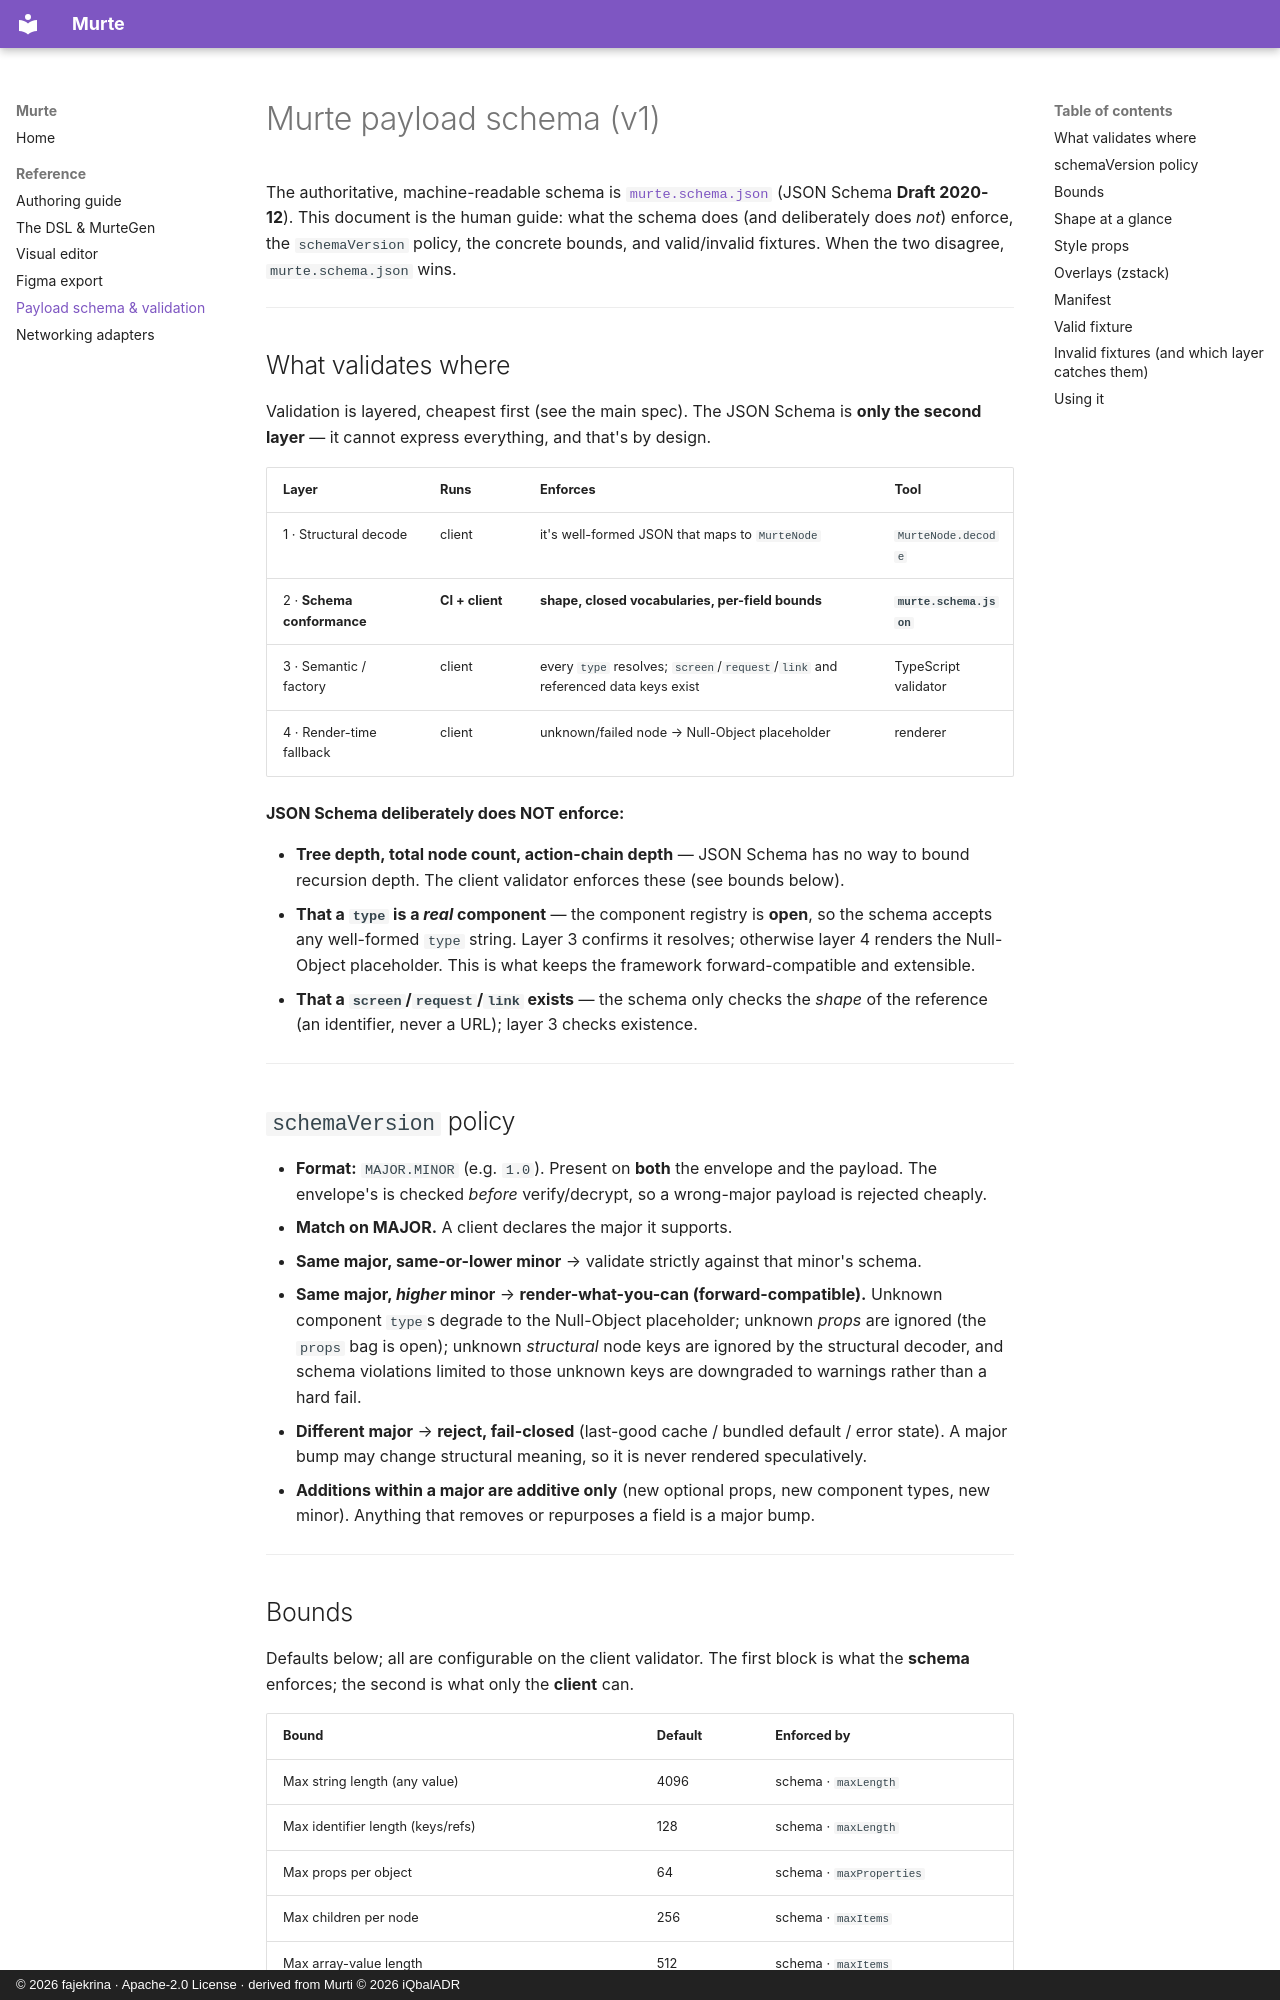

repository: fajekrina/murte · page: schema/index.html · generator: mkdocs · copyright: © 2026 fajekrina · Apache-2.0 License · derived from Murti © 2026 iQbalADR

# Murte payload schema (v1)

The authoritative, machine-readable schema is
[`murte.schema.json`](./murte.schema.json) (JSON Schema **Draft 2020-12**). This
document is the human guide: what the schema does (and deliberately does *not*)
enforce, the `schemaVersion` policy, the concrete bounds, and valid/invalid
fixtures. When the two disagree, `murte.schema.json` wins.

---

## What validates where

Validation is layered, cheapest first (see the main spec). The JSON Schema is
**only the second layer** — it cannot express everything, and that's by design.

| Layer | Runs | Enforces | Tool |
| --- | --- | --- | --- |
| 1 · Structural decode | client | it's well-formed JSON that maps to `MurteNode` | `MurteNode.decode` |
| 2 · **Schema conformance** | **CI + client** | **shape, closed vocabularies, per-field bounds** | **`murte.schema.json`** |
| 3 · Semantic / factory | client | every `type` resolves; `screen`/`request`/`link` and referenced data keys exist | TypeScript validator |
| 4 · Render-time fallback | client | unknown/failed node → Null-Object placeholder | renderer |

**JSON Schema deliberately does NOT enforce:**

- **Tree depth, total node count, action-chain depth** — JSON Schema has no way to
  bound recursion depth. The client validator enforces these (see bounds below).
- **That a `type` is a *real* component** — the component registry is **open**, so
  the schema accepts any well-formed `type` string. Layer 3 confirms it resolves;
  otherwise layer 4 renders the Null-Object placeholder. This is what keeps the
  framework forward-compatible and extensible.
- **That a `screen`/`request`/`link` exists** — the schema only checks the *shape*
  of the reference (an identifier, never a URL); layer 3 checks existence.

---

## `schemaVersion` policy

- **Format:** `MAJOR.MINOR` (e.g. `1.0`). Present on **both** the envelope and the
  payload. The envelope's is checked *before* verify/decrypt, so a wrong-major
  payload is rejected cheaply.
- **Match on MAJOR.** A client declares the major it supports.
  - **Same major, same-or-lower minor** → validate strictly against that minor's
    schema.
  - **Same major, *higher* minor** → **render-what-you-can (forward-compatible).**
    Unknown component `type`s degrade to the Null-Object placeholder; unknown
    *props* are ignored (the `props` bag is open); unknown *structural* node keys
    are ignored by the structural decoder, and schema violations limited to those unknown keys
    are downgraded to warnings rather than a hard fail.
  - **Different major** → **reject, fail-closed** (last-good cache / bundled
    default / error state). A major bump may change structural meaning, so it is
    never rendered speculatively.
- **Additions within a major are additive only** (new optional props, new
  component types, new minor). Anything that removes or repurposes a field is a
  major bump.

---
